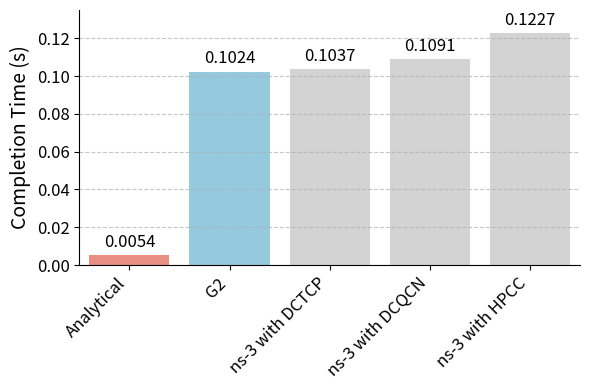
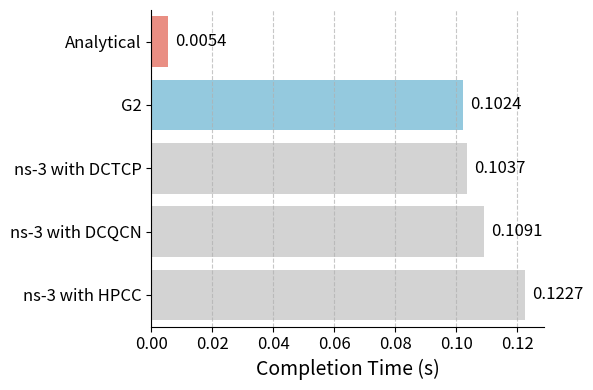

The matplotlib source for these figures, in order:
import pandas as pd
import seaborn as sns
import matplotlib.pyplot as plt

# Data from the table
data = {
    'Simulator/Protocol': [
        'Analytical', 
        'G2', 
        'ns-3 with DCTCP', 
        'ns-3 with DCQCN',
        'ns-3 with HPCC', 

    ],
    'Completion Time (s)': [0.0054, 0.1024, 0.1037, 0.1091, 0.1227]
}

df = pd.DataFrame(data)

# Create a color palette
palette = {
    'Analytical': 'salmon',
    'G2': 'skyblue',
    'ns-3 with DCTCP': 'lightgray',
    'ns-3 with HPCC': 'lightgray',
    'ns-3 with DCQCN': 'lightgray'
}

# Plotting - Vertical
plt.figure(figsize=(6, 4))
ax_v = sns.barplot(
    x='Simulator/Protocol', 
    y='Completion Time (s)', 
    data=df,
    palette=[palette[i] for i in df['Simulator/Protocol']]
)

# Add labels on the bars
for i in ax_v.containers:
    ax_v.bar_label(i, fmt='%.4f', padding=3, fontsize=12)

# Set plot labels and title
plt.xlabel('', fontsize=14)
plt.ylabel('Completion Time (s)', fontsize=14)
plt.xticks(rotation=45, ha='right', fontsize=12)
plt.yticks(fontsize=12)
plt.ylim(0, df['Completion Time (s)'].max() * 1.1)
plt.grid(axis='y', linestyle='--', alpha=0.7)
plt.tight_layout()
sns.despine()
plt.show()


# Plotting - Horizontal
plt.figure(figsize=(6, 4))
ax_h = sns.barplot(
    x='Completion Time (s)', 
    y='Simulator/Protocol', 
    data=df,
    palette=[palette[i] for i in df['Simulator/Protocol']],
    orient='h'
)

# Add labels on the bars
for i in ax_h.containers:
    ax_h.bar_label(i, fmt='%.4f', padding=5, fontsize=12)

# Set plot labels and title
plt.xlabel('Completion Time (s)', fontsize=14)
plt.ylabel('', fontsize=14)
plt.xticks(fontsize=12)
plt.yticks(fontsize=12)
plt.grid(axis='x', linestyle='--', alpha=0.7)
plt.tight_layout()
sns.despine()
plt.show()
